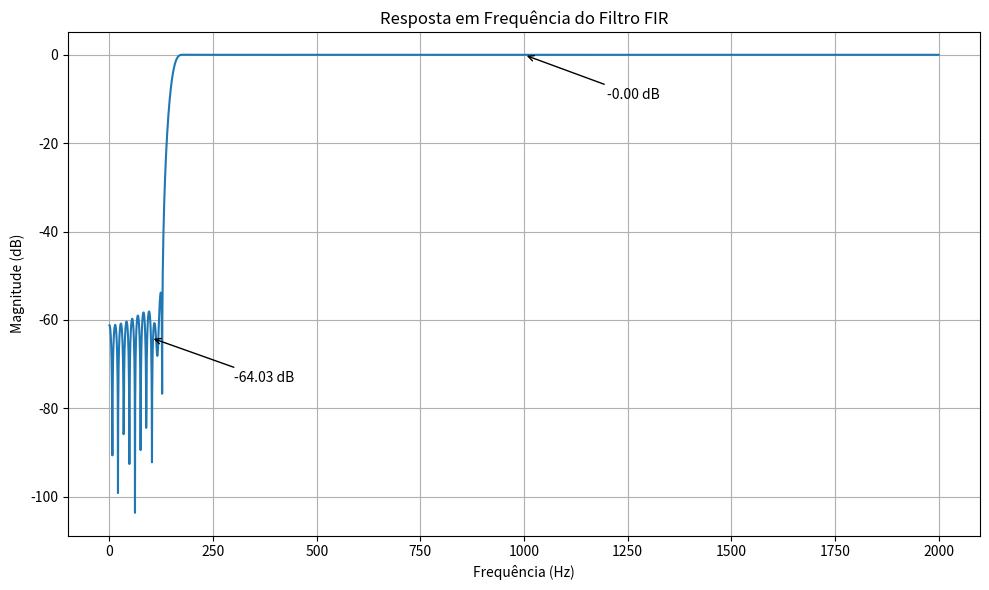

Here is the Python script that generated this plot: (Note: this script raises an exception after producing the figure.)
import numpy as np
import matplotlib.pyplot as plt
import os


def calcular_coeficientes_fir(numtaps, fc, fs):
    """
    Calcula os coeficientes de um filtro FIR janelado.

    Parâmetros:
    - numtaps: Número de coeficientes do filtro
    - fc: Frequência de corte (Hz)
    - fs: Taxa de amostragem (Hz)

    Retorna:
    - Coeficientes do filtro FIR
    """
    norm_fc = fc / (fs / 2)  # Frequência normalizada
    center = numtaps // 2
    b = np.zeros(numtaps)

    for n in range(numtaps):
        if n == center:
            b[n] = 1.0 - 2.0 * norm_fc
        else:
            x = np.pi * (n - center)
            b[n] = -np.sin(2.0 * norm_fc * x) / x

        # Aplicação da janela de Hamming
        b[n] *= 0.54 - 0.46 * np.cos(2.0 * np.pi * n / (numtaps - 1))

    return b


def aplicar_filtro_fir(b, numtaps, input_signal):
    """
    Aplica um filtro FIR a um sinal de entrada.

    Parâmetros:
    - b: Coeficientes do filtro FIR
    - numtaps: Número de coeficientes do filtro
    - input_signal: Sinal de entrada

    Retorna:
    - Sinal filtrado
    """
    length = len(input_signal)
    output_signal = np.zeros(length)

    for n in range(length):
        y = 0.0
        for k in range(numtaps):
            if n - k >= 0:
                y += b[k] * input_signal[n - k]

        y = np.clip(y, -32768, 32767)
        output_signal[n] = y

    return output_signal


def salvar_pcm(nome_arquivo, sinal):
    """
    Salva o sinal no formato PCM (16 bits).
    """
    sinal_pcm = np.clip(sinal, -32768, 32767).astype(np.int16)
    with open(nome_arquivo, 'wb') as f:
        f.write(sinal_pcm.tobytes())
    print(f'Sinal salvo como "{nome_arquivo}".')


def ler_pcm(caminho_arquivo, bit_depth=16):
    """
    Lê um arquivo PCM e retorna os dados de áudio.

    Parâmetros:
    - caminho_arquivo: Caminho do arquivo PCM
    - bit_depth: Profundidade de bits do sinal (16 ou 32)

    Retorna:
    - Array numpy contendo o sinal
    """
    with open(caminho_arquivo, 'rb') as f:
        raw_data = f.read()
    if bit_depth == 16:
        return np.frombuffer(raw_data, dtype=np.int16)
    elif bit_depth == 32:
        return np.frombuffer(raw_data, dtype=np.int32)
    else:
        raise ValueError("Bit depth não suportado")


def criar_pasta_resultados(pasta="Resultados"):
    """
    Cria uma pasta para salvar os resultados, se não existir.
    """
    if not os.path.exists(pasta):
        os.makedirs(pasta)
    return pasta


# Configurações do filtro
fs = 8000  # Taxa de amostragem
fc = 150   # Frequência de corte
numtaps = 301  # Número de coeficientes do filtro

# Calcular os coeficientes FIR
b = calcular_coeficientes_fir(numtaps, fc, fs)

# Criar pasta para salvar os resultados
pasta_resultados = criar_pasta_resultados("filtro_FIR_Sinc_janelado_Passa_Alta/Resultados")

# Salvar os coeficientes do filtro em um arquivo
with open(os.path.join(pasta_resultados, "coeficientes_fir.txt"), "w") as f:
    for coef in b:
        f.write(f"{coef}\n")
print("Coeficientes do filtro FIR salvos.")

# Resposta em frequência do filtro
w = np.linspace(0, fs / 2, 8000)
h = np.fft.fft(b, 8000)
h_db = 20 * np.log10(np.abs(h[:4000]))

frequencies = [100, 1000]  # Frequências de interesse
attenuations = {freq: 20 * np.log10(np.abs(h[np.argmin(np.abs(w - freq))]))
                for freq in frequencies}

plt.figure(figsize=(10, 6))
plt.plot(w[:4000], h_db, label="Resposta em Frequência")
for freq, att in attenuations.items():
    idx = np.argmin(np.abs(w - freq))
    plt.annotate(f"{att:.2f} dB", xy=(w[idx], h_db[idx]),
                 xytext=(w[idx] + 200, h_db[idx] - 10),
                 arrowprops=dict(facecolor='red', arrowstyle="->"))
plt.title("Resposta em Frequência do Filtro FIR")
plt.xlabel("Frequência (Hz)")
plt.ylabel("Magnitude (dB)")
plt.grid()
plt.tight_layout()
plt.savefig(os.path.join(pasta_resultados, "resposta_frequencia_fir.png"))
plt.close()

# Processar sinal de entrada
caminho_arquivo = "filtro_FIR_Sinc_janelado_Passa_Alta/Q3_Voz_ruido.pcm"
input_signal = ler_pcm(caminho_arquivo)
output_signal = aplicar_filtro_fir(b, numtaps, input_signal)

# Salvar sinal filtrado
salvar_pcm(os.path.join(pasta_resultados, "Sai_Q3_voz_ruido.pcm"), output_signal)

# Gráfico de entrada e saída
tempo = np.linspace(0, len(input_signal) / fs, len(input_signal))
plt.figure(figsize=(10, 6))
plt.subplot(2, 1, 1)
plt.plot(tempo, input_signal, label="Entrada", color="orange")
plt.title("Sinal de Entrada")
plt.grid()

plt.subplot(2, 1, 2)
plt.plot(tempo, output_signal, label="Saída", color="green")
plt.title("Sinal de Saída")
plt.grid()

plt.tight_layout()
plt.savefig(os.path.join(pasta_resultados, "sinais_entrada_saida.png"))
plt.close()

# Gráfico de polos e zeros
zeros = np.roots(b)
poles = []
plt.figure(figsize=(6, 6))
plt.scatter(np.real(zeros), np.imag(zeros), label="Zeros", color="blue")
plt.scatter(np.real(poles), np.imag(poles), label="Polos", color="red")
# Círculo unitário
unit_circle = np.exp(1j * np.linspace(0, 2 * np.pi, 100))
plt.plot(np.real(unit_circle), np.imag(unit_circle), linestyle="--", color="black", label="Círculo Unitário")
plt.axhline(0, color="black", linewidth=0.5)
plt.axvline(0, color="black", linewidth=0.5)
plt.title("Polos e Zeros do Filtro FIR")
plt.xlabel("Parte Real")
plt.ylabel("Parte Imaginária")
plt.grid()
plt.legend()
plt.tight_layout()
plt.savefig(os.path.join(pasta_resultados, "polos_zeros_fir.png"))
plt.close()

# Cálculo da atenuação (AT)
valor_pico_entrada = np.max(np.abs(input_signal))
valor_pico_saida = np.max(np.abs(output_signal))
atenuacao_db = 20 * np.log10(valor_pico_saida / valor_pico_entrada)
print(f"Atenuação (AT) em dB: {atenuacao_db:.2f} dB")

print(f"Gráficos e resultados salvos na pasta '{pasta_resultados}'.")
